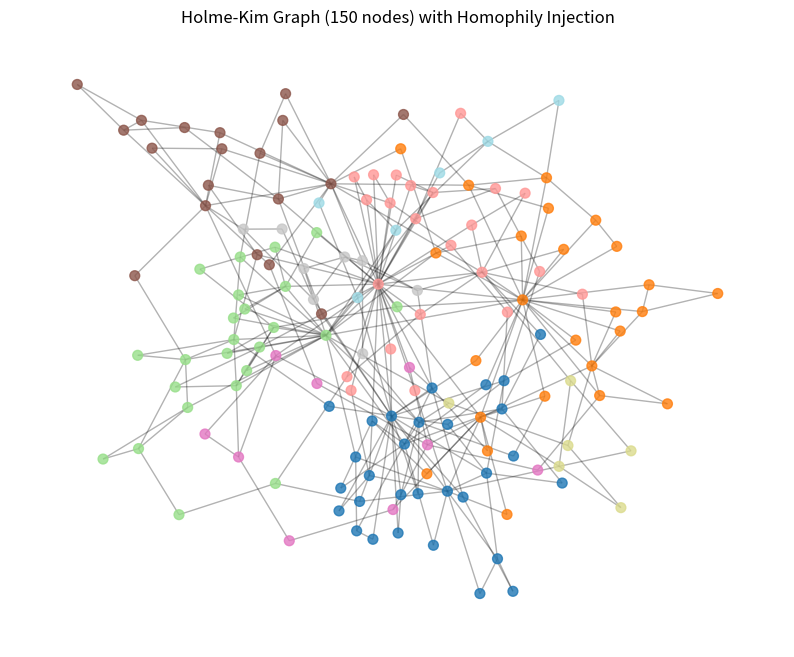

Source code (Python):
import networkx as nx
import random
import matplotlib.pyplot as plt

class RealisticSocialGraph:
    def __init__(self, n_users=200):
        self.n = n_users
        self.G = None
        # The "Universe" of possible data
        self.affiliations = ["University A", "University B", "Tech Corp", "Startup Inc", "Freelance", "Retired"]
        self.interests = ["Tech", "Music", "Hiking", "Gaming", "Cooking", "Sci-Fi", "Politics"]

    def generate(self):
        print(f"1. Generating Holme-Kim Topology (n={self.n})...")
        # Step A: Create the Structure (Edges)
        # m=2: Each new node attaches to 2 existing nodes
        # p=0.5: 50% chance of forming a triangle (High Clustering)
        self.G = nx.powerlaw_cluster_graph(n=self.n, m=2, p=0.5)
        
        # Step B: Detect Communities (To fake the Homophily)
        # We find the structural clusters first so we can give them meaning
        print("2. Detecting Structural Communities to inject Homophily...")
        # distinct communities identified by the algorithm
        communities = list(nx.community.greedy_modularity_communities(self.G))
        
        print(f"   -> Found {len(communities)} structural communities.")

        # Step C: Assign Attributes based on Community
        for comm_idx, community in enumerate(communities):
            # Pick a "Theme" for this community
            # e.g. This group is mostly "University A" people who like "Tech"
            primary_affil = self.affiliations[comm_idx % len(self.affiliations)]
            primary_interest = self.interests[comm_idx % len(self.interests)]
            
            for node in community:
                # --- THE "REALISM" LOGIC (The Affiliation Hack) ---
                # 80% chance to fit the community theme (Homophily)
                # 20% chance to be random (Noise/Reality)
                if random.random() < 0.8:
                    assigned_affil = primary_affil
                    # Make sure the primary interest is included
                    # We take the primary + 1 or 2 random extras
                    assigned_tags = [primary_interest] + random.sample(self.interests, k=random.randint(1, 2))
                else:
                    # Total random assignment for the "Outsiders"
                    assigned_affil = random.choice(self.affiliations)
                    assigned_tags = random.sample(self.interests, k=random.randint(2, 3))
                
                # Cleanup: Remove duplicates in tags (e.g. ['Tech', 'Tech'])
                assigned_tags = list(set(assigned_tags))
                
                # --- ASSIGN ALL ATTRIBUTES TO NODE ---
                self.G.nodes[node]['id'] = node
                self.G.nodes[node]['name'] = f"User_{node}"
                self.G.nodes[node]['age'] = random.randint(18, 65)
                self.G.nodes[node]['affiliation'] = assigned_affil
                self.G.nodes[node]['tags'] = assigned_tags
                self.G.nodes[node]['location'] = {
                    'x': round(random.uniform(0, 100), 2),
                    'y': round(random.uniform(0, 100), 2)
                }
                # Store the 'ground truth' community for verification/debugging
                self.G.nodes[node]['ground_truth_community'] = comm_idx

        print("3. Graph Populated with Logic-Driven Attributes.")
        return self.G

    def visualize_sample(self):
        """Simple visualization to check if it worked"""
        if not self.G:
            print("Graph not generated yet.")
            return

        # Draw the graph
        plt.figure(figsize=(10, 8))
        pos = nx.spring_layout(self.G, seed=42)
        
        # Color by "Ground Truth" community to see the clusters
        colors = [self.G.nodes[n]['ground_truth_community'] for n in self.G.nodes()]
        
        nx.draw_networkx_nodes(self.G, pos, node_size=50, node_color=colors, cmap=plt.cm.tab20, alpha=0.8)
        nx.draw_networkx_edges(self.G, pos, alpha=0.3)
        plt.title(f"Holme-Kim Graph ({self.n} nodes) with Homophily Injection")
        plt.axis('off')
        plt.show()

# --- EXECUTION ---
if __name__ == "__main__":
    # 1. Initialize
    generator = RealisticSocialGraph(n_users=150)
    
    # 2. Run the Generation
    G = generator.generate()

    # 3. Verify the "Affiliation Hack"
    # Let's pick 3 random nodes from Community 0 and see if they share attributes
    print("\n--- VERIFYING HOMOPHILY IN COMMUNITY 0 ---")
    
    # Find nodes in community 0
    nodes_in_c0 = [n for n in G.nodes() if G.nodes[n]['ground_truth_community'] == 0]
    
    # Print the first 5
    for node in nodes_in_c0[:5]:
        print(f"User {node}: Works at '{G.nodes[node]['affiliation']}' | Likes {G.nodes[node]['tags']}")
    
    print("\n(Notice how most of them share the same workplace or interest tag?)")

    # 4. Visualize
    generator.visualize_sample()
